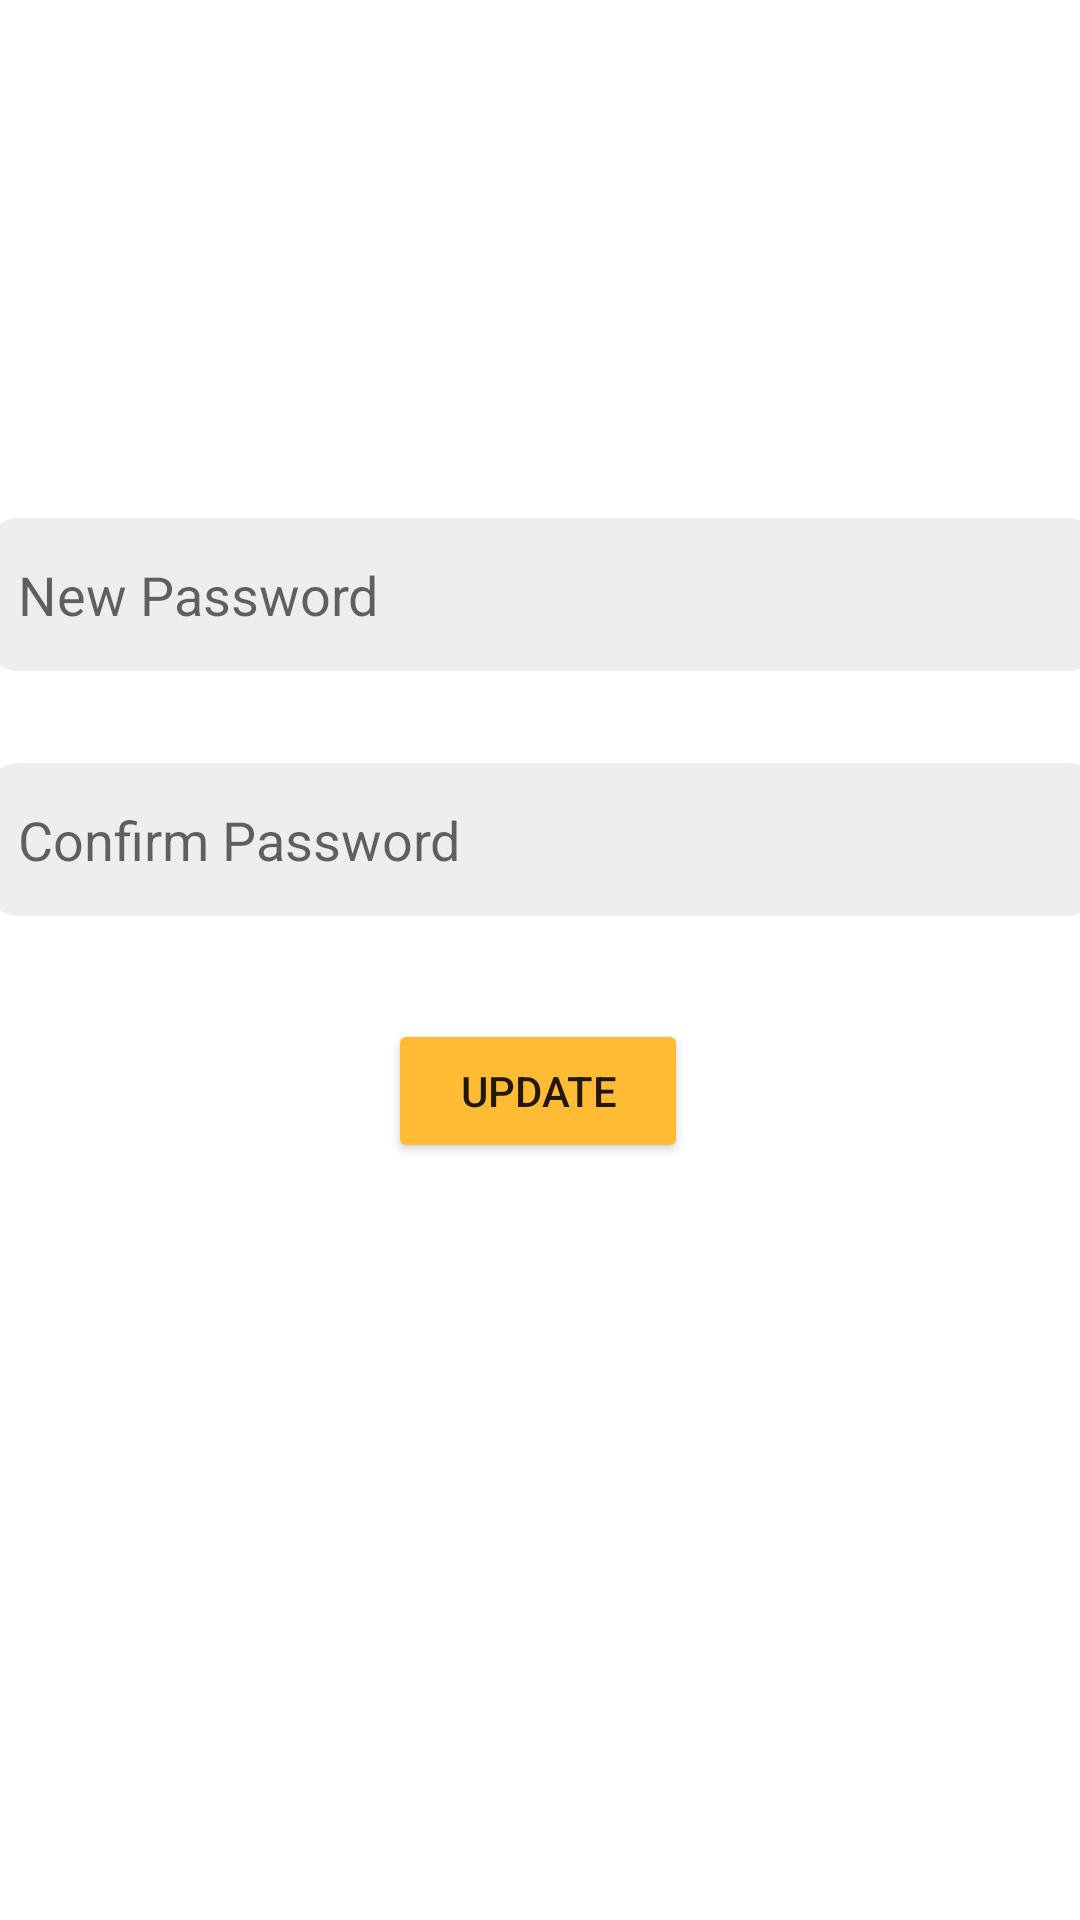

Reconstruct the res/layout file that produces this screen, plus the resources it refers to.
<!-- AndroidManifest.xml: application theme Theme.MobileComputingProject -->
<!-- res/layout/fragment_update_password.xml -->
<?xml version="1.0" encoding="utf-8"?>
<androidx.constraintlayout.widget.ConstraintLayout xmlns:android="http://schemas.android.com/apk/res/android"
    android:id="@+id/changepass"
    xmlns:app="http://schemas.android.com/apk/res-auto"
    xmlns:tools="http://schemas.android.com/tools"
    android:layout_width="match_parent"
    android:layout_height="match_parent"
    tools:context=".ui.profile.UpdatePassword">

    <EditText
        android:id="@+id/pass"
        android:layout_width="370dp"
        android:layout_height="51dp"
        android:background="@drawable/edit_text_design"
        android:ems="10"
        android:hint="New Password"
        android:inputType="textPassword"
        android:paddingLeft="10dp"
        app:layout_constraintBottom_toBottomOf="parent"
        app:layout_constraintEnd_toEndOf="parent"
        app:layout_constraintHorizontal_bias="0.463"
        app:layout_constraintStart_toStartOf="parent"
        app:layout_constraintTop_toTopOf="parent"
        app:layout_constraintVertical_bias="0.293" />

    <EditText
        android:id="@+id/confirmpass"
        android:layout_width="370dp"
        android:layout_height="51dp"
        android:background="@drawable/edit_text_design"
        android:ems="10"
        android:hint="Confirm Password"
        android:inputType="textPassword"
        android:paddingLeft="10dp"
        app:layout_constraintBottom_toBottomOf="parent"
        app:layout_constraintEnd_toEndOf="parent"
        app:layout_constraintHorizontal_bias="0.463"
        app:layout_constraintStart_toStartOf="parent"
        app:layout_constraintTop_toTopOf="parent"
        app:layout_constraintVertical_bias="0.432" />

    <Button
        android:id="@+id/passup"
        android:layout_width="100dp"
        android:layout_height="wrap_content"
        android:backgroundTint="@android:color/holo_orange_light"
        android:text="Update"
        app:layout_constraintBottom_toBottomOf="parent"
        app:layout_constraintEnd_toEndOf="parent"
        app:layout_constraintHorizontal_bias="0.498"
        app:layout_constraintStart_toStartOf="parent"
        app:layout_constraintTop_toTopOf="parent"
        app:layout_constraintVertical_bias="0.574" />

</androidx.constraintlayout.widget.ConstraintLayout>
<!-- resources referenced by this layout -->
<resources>
  <!-- drawable edit_text_design (drawable) -->
  <?xml version="1.0" encoding="utf-8"?>
  
  <shape xmlns:android="http://schemas.android.com/apk/res/android"
  
      android:shape="rectangle" >
  
      <solid android:color="#F0EDED" />
  
      <corners
      android:radius="10dp" />
  
  </shape>
  <style name="Theme.MobileComputingProject" parent="Theme.MaterialComponents.DayNight.DarkActionBar">
          
          <item name="colorSecondary">#FF9800</item>
          <item name="colorPrimaryVariant">@color/purple_700</item>
          <item name="colorOnPrimary">@color/white</item>
          
          <item name="colorSecondaryVariant">@color/teal_700</item>
          <item name="colorOnSecondary">#FF9800</item>
          
          <item name="android:statusBarColor" tools:targetApi="l">#FF9800</item>
          
      </style>
  <color name="purple_700">#FF3700B3</color>
  <color name="white">#FFFFFFFF</color>
  <color name="teal_700">#FF018786</color>
</resources>
